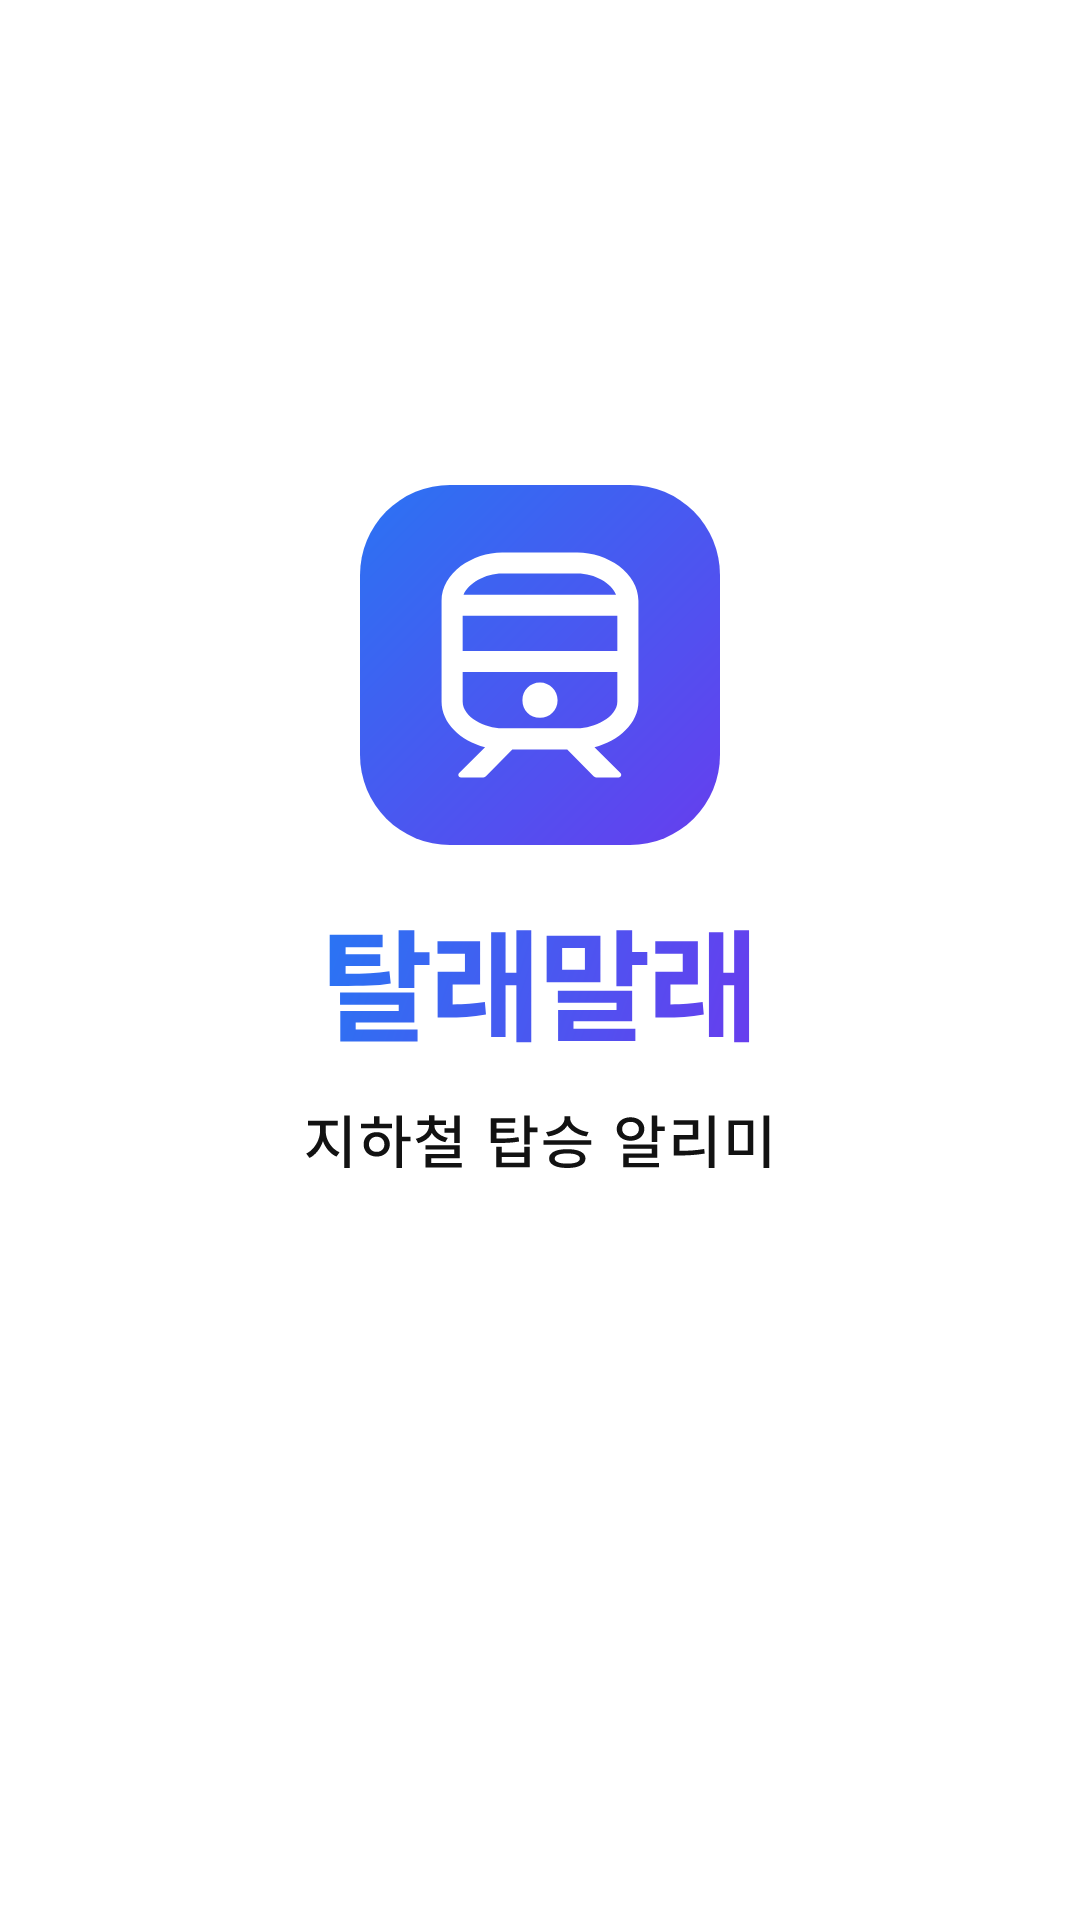

This screen was rendered from an Android layout file. Write that file and the resources it references.
<!-- AndroidManifest.xml: application theme Theme.example -->
<!-- res/layout/activity_splash.xml -->
<?xml version="1.0" encoding="utf-8"?>
<androidx.constraintlayout.widget.ConstraintLayout xmlns:android="http://schemas.android.com/apk/res/android"
    xmlns:app="http://schemas.android.com/apk/res-auto"
    xmlns:tools="http://schemas.android.com/tools"
    android:layout_width="match_parent"
    android:layout_height="match_parent"
    tools:context=".ui.SplashActivity">

    <androidx.appcompat.widget.AppCompatImageView
        android:layout_width="wrap_content"
        android:layout_height="wrap_content"
        android:src="@drawable/splash_bg"
        app:layout_constraintBottom_toBottomOf="parent"
        app:layout_constraintEnd_toEndOf="parent"
        app:layout_constraintStart_toStartOf="parent"
        app:layout_constraintTop_toTopOf="parent"
        app:layout_constraintVertical_bias="0.4" />

</androidx.constraintlayout.widget.ConstraintLayout>
<!-- resources referenced by this layout -->
<resources>
  <!-- drawable splash_bg (drawable) -->
  <?xml version="1.0" encoding="utf-8"?>
  <layer-list xmlns:android="http://schemas.android.com/apk/res/android">
      <item
          android:drawable="@drawable/ic_splash"
          android:gravity="center" />
  </layer-list>
  <style name="Theme.example" parent="Theme.MaterialComponents.DayNight.NoActionBar">
          
          <item name="colorPrimary">@color/blue</item>
          <item name="colorPrimaryVariant">@color/purple_700</item>
          <item name="colorOnPrimary">@color/white</item>
          
          <item name="colorSecondary">@color/teal_200</item>
          <item name="colorSecondaryVariant">@color/teal_700</item>
          <item name="colorOnSecondary">@color/black</item>
          
          <item name="android:statusBarColor">@color/transparent</item>
          <item name="android:windowLightStatusBar">true</item>
          
      </style>
  <!-- drawable ic_splash: vector/xml drawable (drawable, 9006 chars, omitted) -->
  <color name="blue">#2B73F3</color>
  <color name="purple_700">#FF3700B3</color>
  <color name="white">#FFFFFFFF</color>
  <color name="teal_200">#FF03DAC5</color>
  <color name="teal_700">#FF018786</color>
  <color name="black">#FF121212</color>
  <color name="transparent">#00FFFFFF</color>
</resources>
